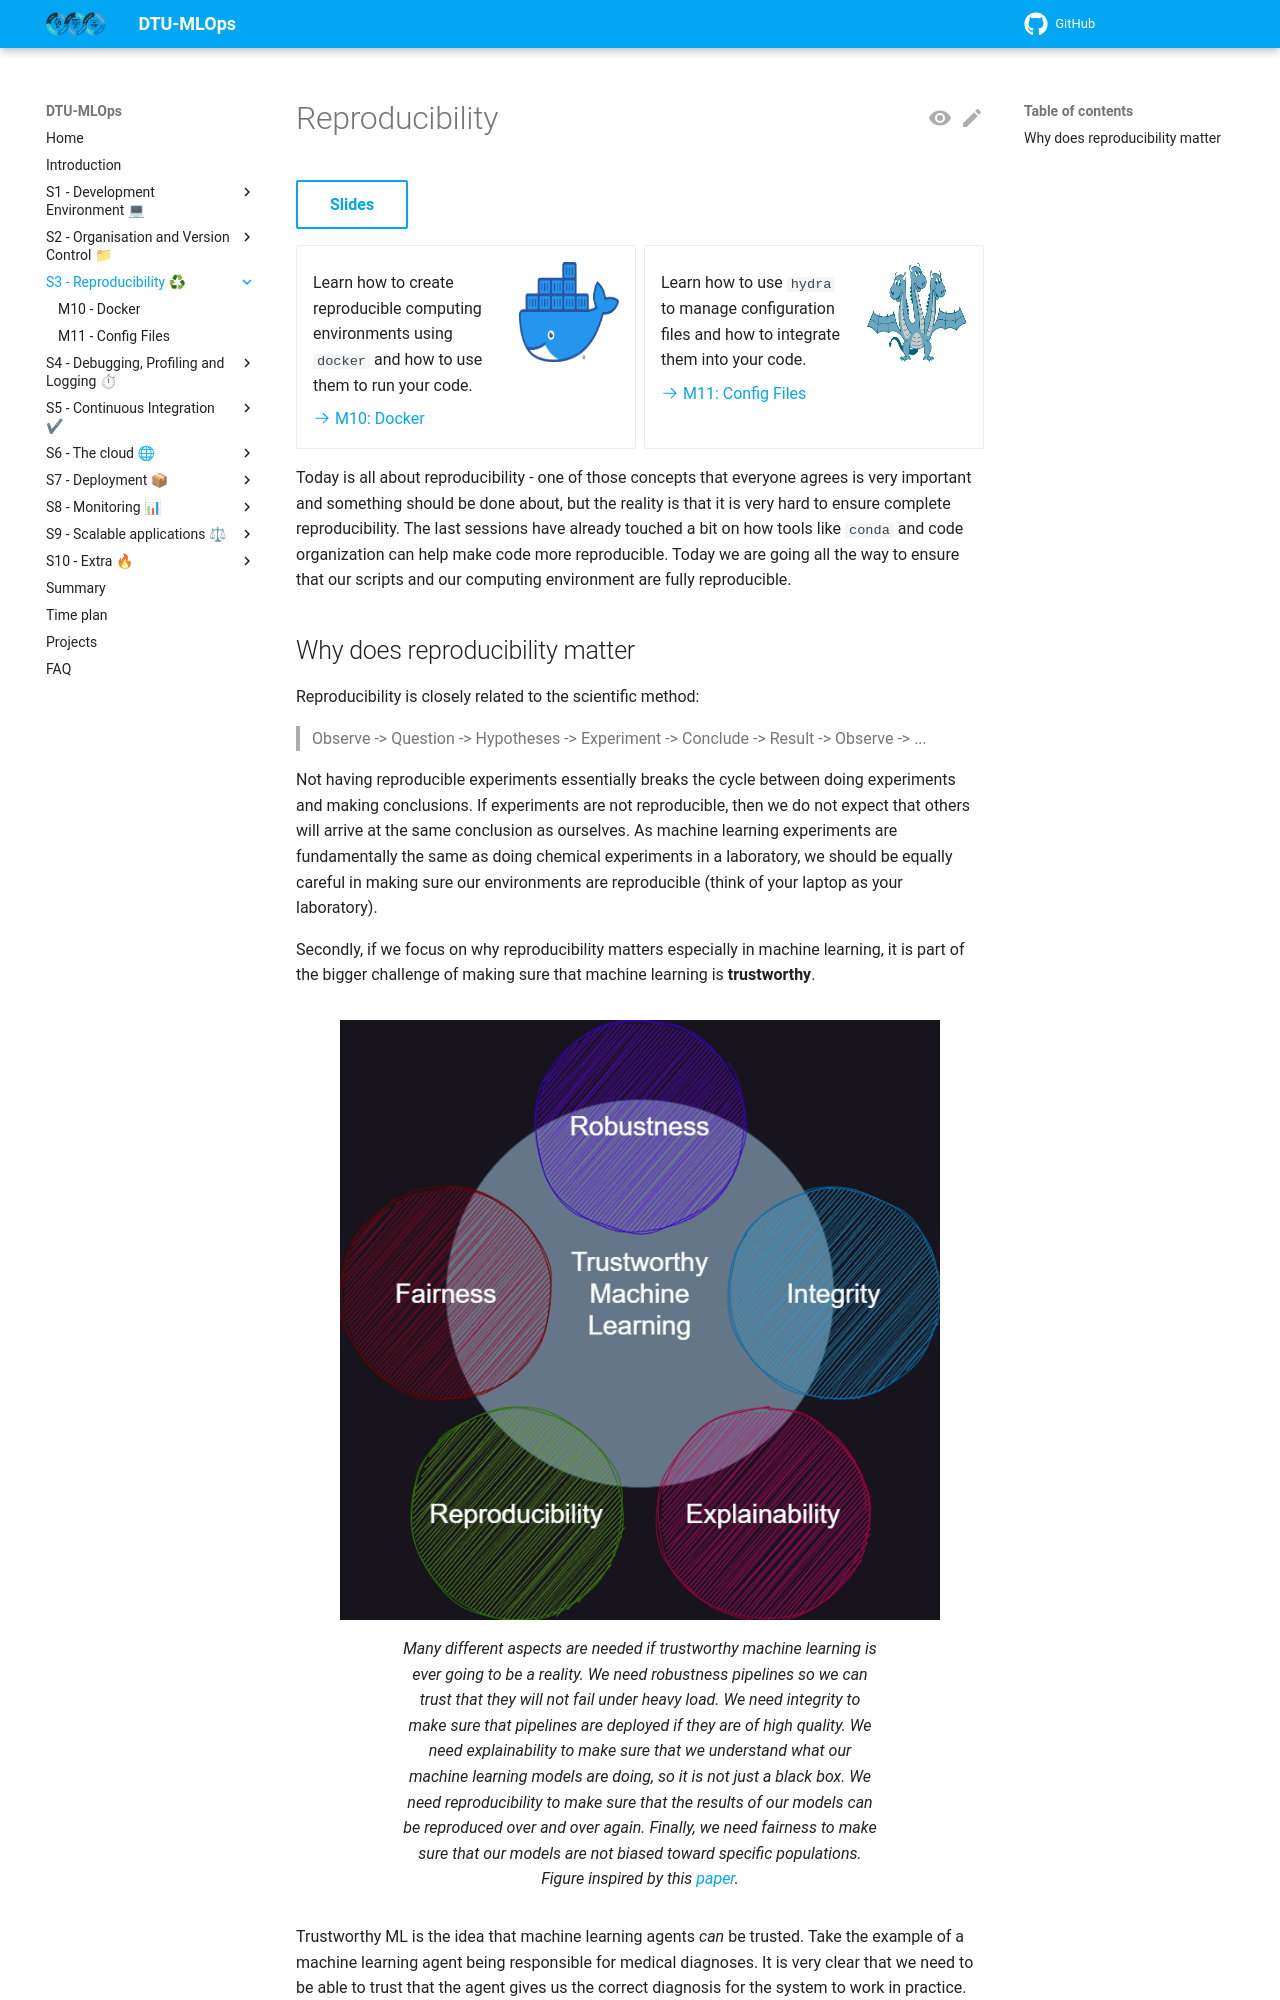

repository: Tareke12Tewele12/MLOPS · page: latest/s3_reproducibility/index.html · generator: mkdocs

# Reproducibility

[Slides](../slides/day3_reproducibility_and_software.pdf){ .md-button }

<div class="grid cards" markdown>

- ![](../figures/icons/docker.png){align=right : style="height:100px;width:100px"}

    Learn how to create reproducible computing environments using `docker` and how to use them to run your code.

    [:octicons-arrow-right-24: M10: Docker](docker.md)

- ![](../figures/icons/hydra.png){align=right : style="height:100px;width:100px"}

    Learn how to use `hydra` to manage configuration files and how to integrate them into your code.

    [:octicons-arrow-right-24: M11: Config Files](config_files.md)

</div>

Today is all about reproducibility - one of those concepts that everyone agrees is very important and something should
be done about, but the reality is that it is very hard to ensure complete reproducibility. The last sessions have already
touched a bit on how tools like `conda` and code organization can help make code more reproducible. Today we are going
all the way to ensure that our scripts and our computing environment are fully reproducible.
